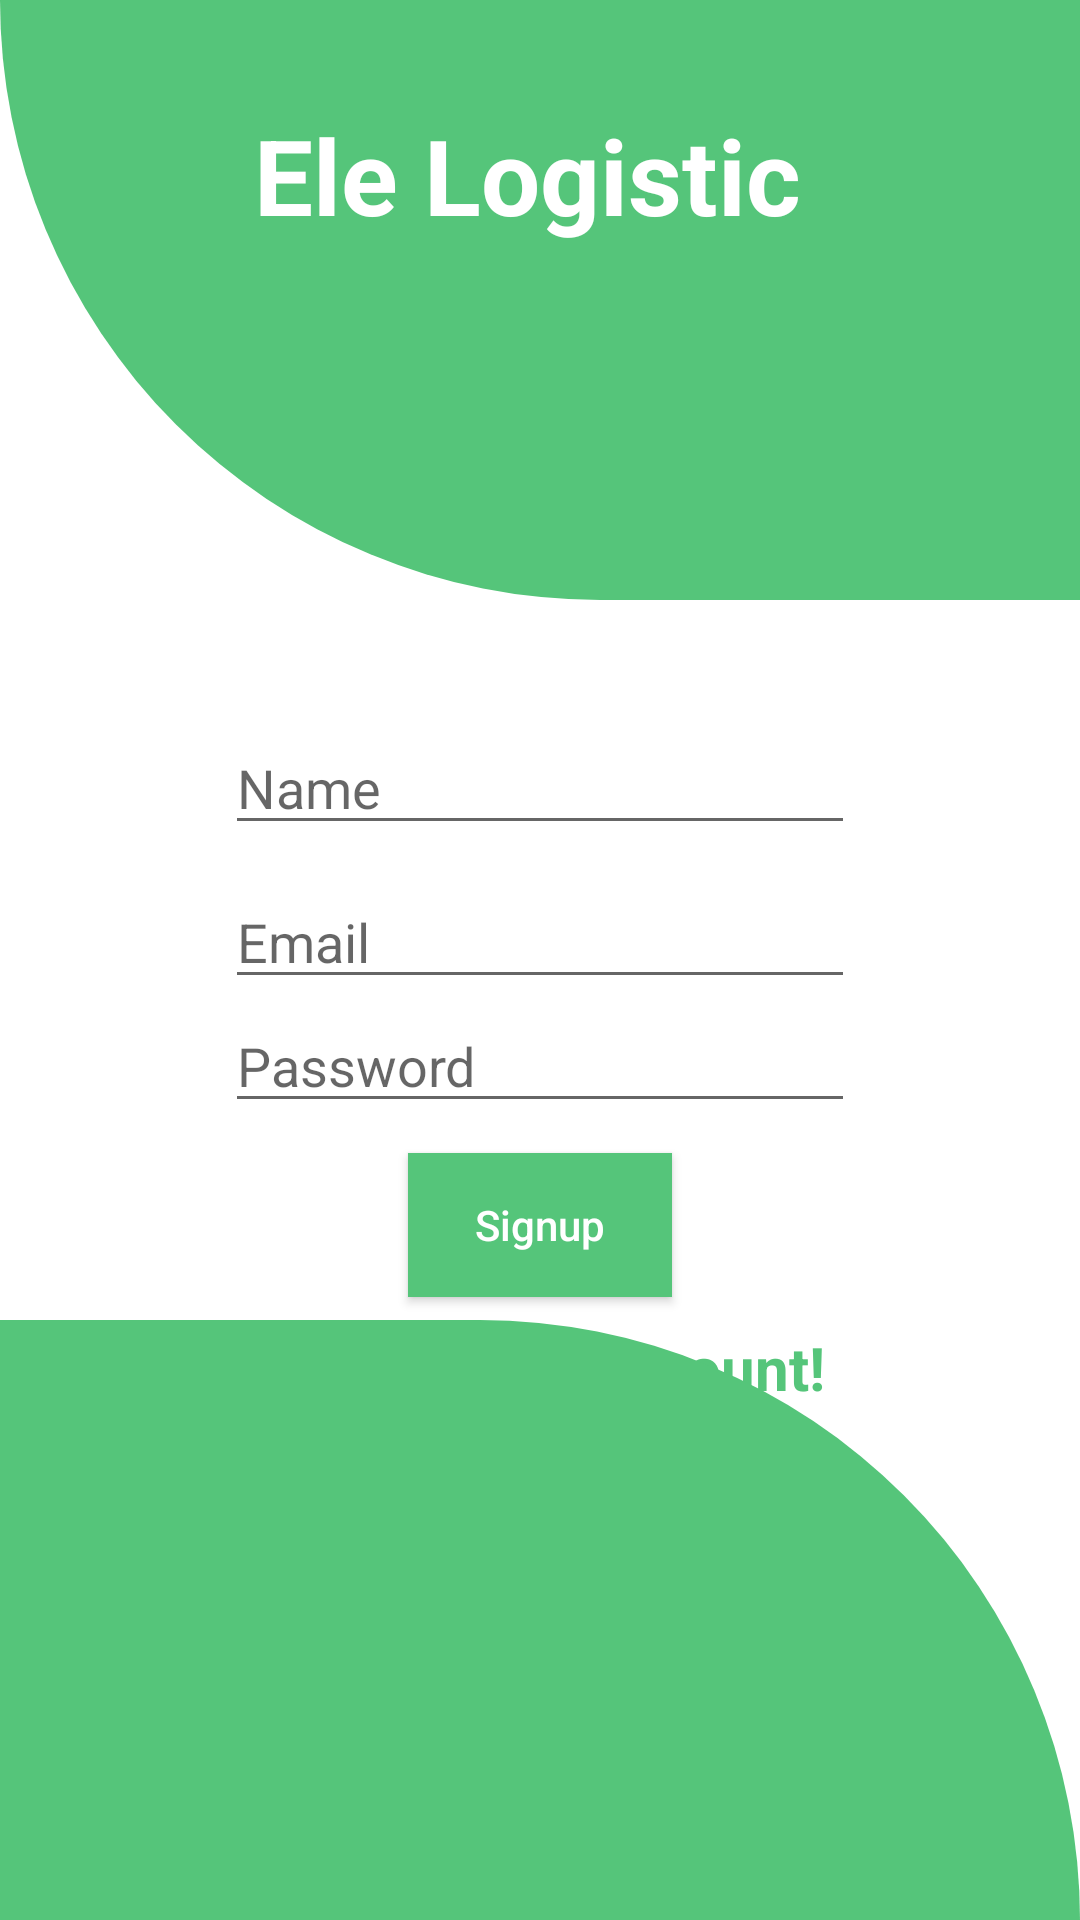

Write the Android layout XML for this screen, with the resource values it uses.
<!-- AndroidManifest.xml: application theme Theme.EleProject -->
<!-- res/layout/activity_signup.xml -->
<?xml version="1.0" encoding="utf-8"?>
<RelativeLayout xmlns:android="http://schemas.android.com/apk/res/android"
    xmlns:app="http://schemas.android.com/apk/res-auto"
    xmlns:tools="http://schemas.android.com/tools"
    android:layout_width="match_parent"
    android:layout_height="match_parent"
    tools:context=".Signup">
    <View
        android:id="@+id/header_view"
        android:layout_width="match_parent"
        android:layout_height="200dp"
        android:background="@drawable/header_bg">

    </View>

    <TextView
        android:layout_marginTop="35dp"
        android:textColor="@color/colorWhite"
        android:textSize="35sp"
        android:textAlignment="center"
        android:text="Ele Logistic "
        android:textStyle="bold"
        android:layout_width="match_parent"
        android:layout_height="wrap_content"
        android:gravity="center_horizontal" />


    <LinearLayout
        android:layout_width="match_parent"
        android:layout_height="300dp"
        android:gravity="center"
        android:layout_below="@+id/header_view"
        android:orientation="vertical">
        <EditText
            android:id="@+id/Name"
            android:layout_below="@id/header_view"
            android:layout_width="wrap_content"
            android:layout_height="wrap_content"
            android:layout_marginTop="10dp"
            android:ems="10"
            android:hint="Name"
            android:inputType="textEmailAddress"
            />

        <EditText
            android:id="@+id/etemail"
            android:layout_below="@id/header_view"
            android:layout_width="wrap_content"
            android:layout_height="wrap_content"
            android:layout_marginTop="10dp"
            android:ems="10"
            android:hint="Email"
            android:inputType="textEmailAddress"
            />


        <EditText
            android:id="@+id/mypass"
            android:layout_width="wrap_content"
            android:layout_height="wrap_content"
            android:ems="10"
            android:hint="Password"
            android:inputType="textPassword"
            />
        <androidx.appcompat.widget.AppCompatButton
            android:id="@+id/btnlogin"
            android:textAllCaps="false"
            android:background="@color/colorprimary"
            android:layout_marginTop="10dp"
            android:textColor="@color/colorWhite"
            android:text="Signup"
            android:layout_width="wrap_content"
            android:layout_height="wrap_content"/>
        <TextView
            android:id="@+id/createnewac"
            android:layout_marginTop="10dp"
            android:textSize="20sp"
            android:textStyle="bold"
            android:textColor="@color/colorprimary"
            android:layout_gravity="center"
            android:text="Create a new Acount!"
            android:layout_width="wrap_content"
            android:layout_height="wrap_content"/>
    </LinearLayout>



    <LinearLayout
        android:layout_width="match_parent"
        android:layout_height="match_parent"
        android:layout_alignParentStart="true"
        android:layout_alignParentTop="true"
        android:gravity="bottom">


        <View

            android:layout_width="match_parent"
            android:layout_height="200dp"
            android:background="@drawable/bottom_bg" />
    </LinearLayout>


</RelativeLayout>
<!-- resources referenced by this layout -->
<resources>
  <color name="colorWhite">#FFFFFF</color>
  <color name="colorprimary">#55c57a</color>
  <!-- drawable bottom_bg (drawable) -->
  <?xml version="1.0" encoding="utf-8"?>
  <shape xmlns:android="http://schemas.android.com/apk/res/android"
      android:shape="rectangle">
      <solid android:color="@color/colorprimary"/>
      <corners android:topRightRadius="200dp"/>
  
  </shape>
  <!-- drawable header_bg (drawable) -->
  <?xml version="1.0" encoding="utf-8"?>
  <shape xmlns:android="http://schemas.android.com/apk/res/android"
      android:shape="rectangle">
      <solid android:color="@color/colorprimary"/>
      <corners android:bottomLeftRadius="200dp"/>
  
  </shape>
  <style name="Theme.EleProject" parent="Theme.MaterialComponents.DayNight.DarkActionBar">
          
          <item name="colorPrimary">@color/purple_500</item>
          <item name="colorPrimaryVariant">@color/purple_700</item>
          <item name="colorOnPrimary">@color/white</item>
          
          <item name="colorSecondary">@color/teal_200</item>
          <item name="colorSecondaryVariant">@color/teal_700</item>
          <item name="colorOnSecondary">@color/black</item>
          
          <item name="android:statusBarColor" tools:targetApi="l">?attr/colorPrimaryVariant</item>
          
      </style>
  <color name="purple_500">#FF6200EE</color>
  <color name="purple_700">#FF3700B3</color>
  <color name="white">#FFFFFFFF</color>
  <color name="teal_200">#FF03DAC5</color>
  <color name="teal_700">#FF018786</color>
  <color name="black">#FF000000</color>
</resources>
